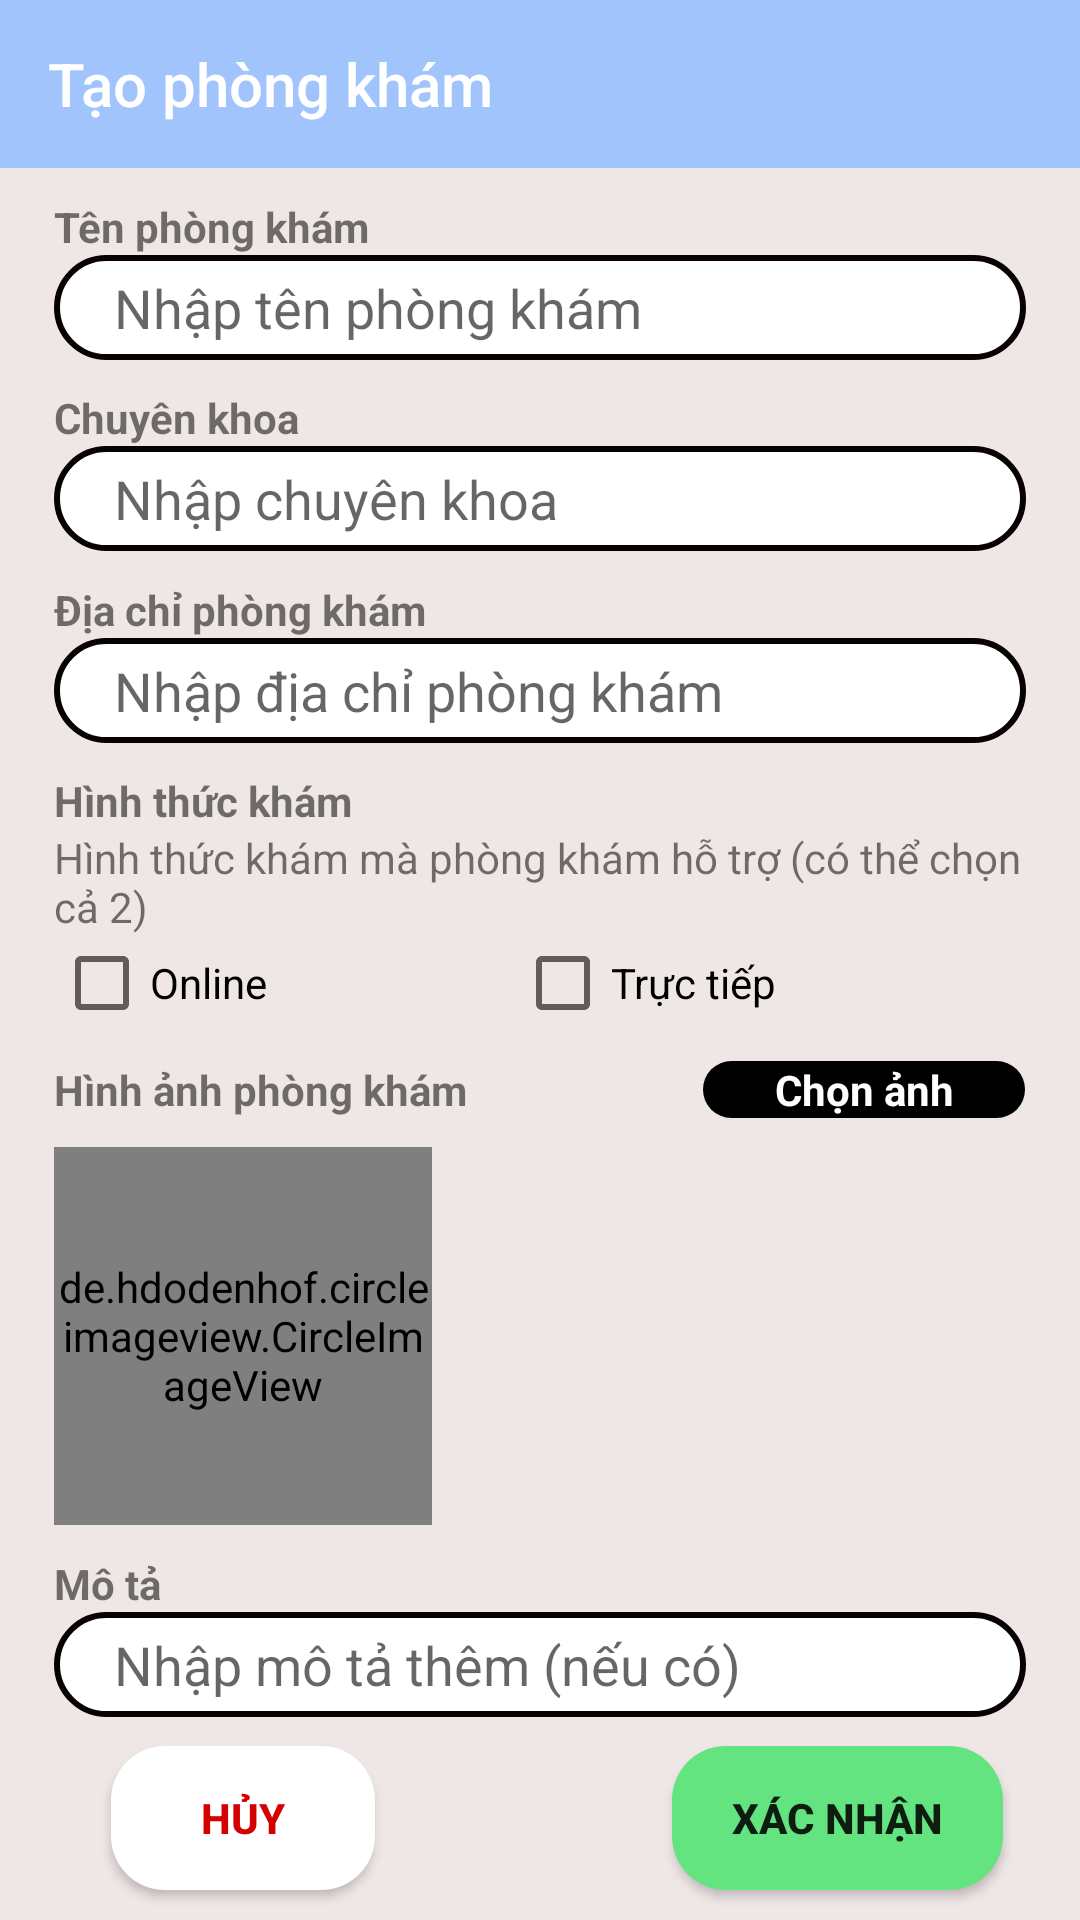

Reconstruct the res/layout file that produces this screen, plus the resources it refers to.
<!-- AndroidManifest.xml: application theme Theme.AppCompat.Light.NoActionBar -->
<!-- res/layout/activity_tao_phong_kham.xml -->
<?xml version="1.0" encoding="utf-8"?>
<androidx.constraintlayout.widget.ConstraintLayout xmlns:android="http://schemas.android.com/apk/res/android"
    xmlns:app="http://schemas.android.com/apk/res-auto"
    xmlns:tools="http://schemas.android.com/tools"
    android:layout_width="match_parent"
    android:layout_height="match_parent"
    android:background="#EFE6E6"
    tools:context=".TaoPhongKham">

    <LinearLayout
        android:id="@+id/LinearLayoutToolBar"
        android:layout_width="match_parent"
        android:layout_height="wrap_content"
        android:orientation="vertical"
        app:layout_constraintEnd_toEndOf="parent"
        app:layout_constraintStart_toStartOf="parent"
        app:layout_constraintTop_toTopOf="parent">

        <com.google.android.material.appbar.AppBarLayout
            android:layout_width="match_parent"
            android:layout_height="wrap_content"
            android:theme="@style/ThemeOverlay.AppCompat.Dark.ActionBar">

            <androidx.appcompat.widget.Toolbar
                android:layout_width="match_parent"
                android:layout_height="?attr/actionBarSize"
                android:background="#A1C4FD"
                app:popupTheme="@style/ThemeOverlay.AppCompat.Light"
                app:title="Tạo phòng khám"
                app:titleTextColor="#FFF" />
        </com.google.android.material.appbar.AppBarLayout>
    </LinearLayout>

    <LinearLayout
        android:id="@+id/linearLayout1"
        android:layout_width="0dp"
        android:layout_height="wrap_content"
        android:orientation="vertical"
        app:layout_constraintBottom_toTopOf="@+id/linearLayout2"
        app:layout_constraintEnd_toEndOf="@id/guidelinePhai"
        app:layout_constraintHorizontal_bias="0.5"
        app:layout_constraintStart_toStartOf="@id/guidelineTrai"
        app:layout_constraintTop_toBottomOf="@+id/LinearLayoutToolBar">

        <TextView
            android:id="@+id/lbTenPhongKham"
            android:layout_width="match_parent"
            android:layout_height="wrap_content"
            android:text="Tên phòng khám"
            android:textStyle="bold" />

        <EditText
            android:id="@+id/edtTenPhongKham"
            android:layout_width="match_parent"
            android:layout_height="wrap_content"
            android:background="@drawable/custom_edittext"
            android:hint="Nhập tên phòng khám"
            android:inputType="textPersonName" />
    </LinearLayout>

    <LinearLayout
        android:id="@+id/linearLayout2"
        android:layout_width="0dp"
        android:layout_height="wrap_content"
        android:orientation="vertical"
        app:layout_constraintBottom_toTopOf="@+id/linearLayout3"
        app:layout_constraintEnd_toEndOf="@id/guidelinePhai"
        app:layout_constraintHorizontal_bias="0.5"
        app:layout_constraintStart_toStartOf="@id/guidelineTrai"
        app:layout_constraintTop_toBottomOf="@+id/linearLayout1">

        <TextView
            android:id="@+id/lbChuyenKhoa"
            android:layout_width="match_parent"
            android:layout_height="wrap_content"
            android:text="Chuyên khoa"
            android:textStyle="bold" />

        <EditText
            android:id="@+id/edtChuyenKhoa"
            android:layout_width="match_parent"
            android:layout_height="wrap_content"
            android:background="@drawable/custom_edittext"
            android:hint="Nhập chuyên khoa"
            android:inputType="textPersonName" />

    </LinearLayout>

    <LinearLayout
        android:id="@+id/linearLayout3"
        android:layout_width="0dp"
        android:layout_height="wrap_content"
        android:orientation="vertical"
        app:layout_constraintBottom_toTopOf="@+id/linearLayout4"
        app:layout_constraintEnd_toEndOf="@id/guidelinePhai"
        app:layout_constraintHorizontal_bias="0.5"
        app:layout_constraintStart_toStartOf="@id/guidelineTrai"
        app:layout_constraintTop_toBottomOf="@+id/linearLayout2">

        <TextView
            android:id="@+id/lbDiaChi"
            android:layout_width="match_parent"
            android:layout_height="wrap_content"
            android:text="Địa chỉ phòng khám"
            android:textStyle="bold" />

        <EditText
            android:id="@+id/edtDiaChi"
            android:layout_width="match_parent"
            android:layout_height="wrap_content"
            android:background="@drawable/custom_edittext"
            android:hint="Nhập địa chỉ phòng khám" />

    </LinearLayout>

    <LinearLayout
        android:id="@+id/linearLayout4"
        android:layout_width="0dp"
        android:layout_height="wrap_content"
        android:orientation="vertical"
        app:layout_constraintBottom_toTopOf="@+id/linearLayout5"
        app:layout_constraintEnd_toEndOf="@id/guidelinePhai"
        app:layout_constraintHorizontal_bias="0.5"
        app:layout_constraintStart_toStartOf="@id/guidelineTrai"
        app:layout_constraintTop_toBottomOf="@+id/linearLayout3">

        <TextView
            android:id="@+id/lbHinhThucKham"
            android:layout_width="match_parent"
            android:layout_height="wrap_content"
            android:text="Hình thức khám"
            android:textStyle="bold" />

        <TextView
            android:id="@+id/lbGoiY"
            android:layout_width="match_parent"
            android:layout_height="wrap_content"
            android:text="Hình thức khám mà phòng khám hỗ trợ (có thể chọn cả 2)" />

        <LinearLayout
            android:layout_width="match_parent"
            android:layout_height="wrap_content"
            android:orientation="horizontal">

            <CheckBox
                android:id="@+id/chkOnline"
                android:layout_width="wrap_content"
                android:layout_height="wrap_content"
                android:layout_weight="1"
                android:text="Online"
                tools:ignore="TouchTargetSizeCheck" />

            <CheckBox
                android:id="@+id/chkTrucTiep"
                android:layout_width="wrap_content"
                android:layout_height="wrap_content"
                android:layout_weight="1"
                android:text="Trực tiếp"
                tools:ignore="TouchTargetSizeCheck" />
        </LinearLayout>

    </LinearLayout>

    <LinearLayout
        android:id="@+id/linearLayout5"
        android:layout_width="0dp"
        android:layout_height="wrap_content"
        android:orientation="horizontal"
        app:layout_constraintBottom_toTopOf="@+id/imgTaoPhongKham"
        app:layout_constraintEnd_toEndOf="@id/guidelinePhai"
        app:layout_constraintHorizontal_bias="0.5"
        app:layout_constraintStart_toStartOf="@id/guidelineTrai"
        app:layout_constraintTop_toBottomOf="@+id/linearLayout4">

        <TextView
            android:id="@+id/lbHinhAnh"
            android:layout_width="wrap_content"
            android:layout_height="wrap_content"
            android:layout_weight="1"
            android:text="Hình ảnh phòng khám"
            android:textStyle="bold" />

        <TextView
            android:id="@+id/btnChonAnh"
            android:layout_width="wrap_content"
            android:layout_height="wrap_content"
            android:layout_weight="0.1"
            android:background="@drawable/black_button"
            android:gravity="center"
            android:text="Chọn ảnh"
            android:textColor="#fff"
            android:textStyle="bold" />

    </LinearLayout>

    <de.hdodenhof.circleimageview.CircleImageView
        android:id="@+id/imgTaoPhongKham"
        android:layout_width="0dp"
        android:layout_height="0dp"
        app:layout_constraintBottom_toTopOf="@+id/linearLayout6"
        app:layout_constraintDimensionRatio="1:1"
        app:layout_constraintEnd_toEndOf="@id/guidelineGiua40"
        app:layout_constraintHorizontal_bias="0.5"
        app:layout_constraintStart_toStartOf="@id/guidelineTrai"
        app:layout_constraintTop_toBottomOf="@+id/linearLayout5"
        app:srcCompat="@android:drawable/ic_menu_gallery" />

    <LinearLayout
        android:id="@+id/linearLayout6"
        android:layout_width="0dp"
        android:layout_height="wrap_content"
        android:orientation="vertical"
        app:layout_constraintBottom_toTopOf="@+id/btnXacNhan"
        app:layout_constraintEnd_toEndOf="@id/guidelinePhai"
        app:layout_constraintHorizontal_bias="0.5"
        app:layout_constraintStart_toStartOf="@id/guidelineTrai"
        app:layout_constraintTop_toBottomOf="@+id/imgTaoPhongKham">

        <TextView
            android:id="@+id/lbMoTa"
            android:layout_width="match_parent"
            android:layout_height="wrap_content"
            android:text="Mô tả"
            android:textStyle="bold" />

        <EditText
            android:id="@+id/edtMoTa"
            android:layout_width="match_parent"
            android:layout_height="wrap_content"
            android:background="@drawable/custom_edittext"
            android:hint="Nhập mô tả thêm (nếu có)"
            android:inputType="textMultiLine" />

    </LinearLayout>

    <Button
        android:id="@+id/btnHuyPK"
        android:layout_width="wrap_content"
        android:layout_height="wrap_content"
        android:background="@drawable/white_button"
        android:text="Hủy"
        android:textColor="#D50000"
        android:textStyle="bold"
        app:layout_constraintBottom_toBottomOf="parent"
        app:layout_constraintEnd_toStartOf="@+id/guidelineGiua40"
        app:layout_constraintStart_toStartOf="@+id/guidelineTrai"
        app:layout_constraintTop_toBottomOf="@+id/linearLayout6" />

    <Button
        android:id="@+id/btnXacNhan"
        android:layout_width="wrap_content"
        android:layout_height="wrap_content"
        android:background="@drawable/custom_view_green_button"
        android:text="Xác nhận"
        android:textStyle="bold"
        app:layout_constraintBottom_toBottomOf="parent"
        app:layout_constraintEnd_toStartOf="@+id/guidelinePhai"
        app:layout_constraintStart_toStartOf="@+id/guidelineGiua60"
        app:layout_constraintTop_toBottomOf="@+id/linearLayout6" />

    <androidx.constraintlayout.widget.Guideline
        android:id="@+id/guidelineTrai"
        android:layout_width="wrap_content"
        android:layout_height="wrap_content"
        android:orientation="vertical"
        app:layout_constraintGuide_percent="0.05" />

    <androidx.constraintlayout.widget.Guideline
        android:id="@+id/guidelinePhai"
        android:layout_width="wrap_content"
        android:layout_height="wrap_content"
        android:orientation="vertical"
        app:layout_constraintGuide_percent="0.95" />

    <androidx.constraintlayout.widget.Guideline
        android:id="@+id/guidelineTren"
        android:layout_width="wrap_content"
        android:layout_height="wrap_content"
        android:orientation="horizontal"
        app:layout_constraintGuide_percent="0.03" />

    <androidx.constraintlayout.widget.Guideline
        android:id="@+id/guidelineDuoi"
        android:layout_width="wrap_content"
        android:layout_height="wrap_content"
        android:orientation="horizontal"
        app:layout_constraintGuide_percent="0.09" />

    <androidx.constraintlayout.widget.Guideline
        android:id="@+id/guidelineGiua60"
        android:layout_width="wrap_content"
        android:layout_height="wrap_content"
        android:orientation="vertical"
        app:layout_constraintGuide_percent="0.6" />

    <androidx.constraintlayout.widget.Guideline
        android:id="@+id/guidelineGiua40"
        android:layout_width="wrap_content"
        android:layout_height="wrap_content"
        android:orientation="vertical"
        app:layout_constraintGuide_percent="0.4" />


</androidx.constraintlayout.widget.ConstraintLayout>
<!-- resources referenced by this layout -->
<resources>
  <!-- drawable black_button (drawable) -->
  <?xml version="1.0" encoding="utf-8"?>
  <shape xmlns:android="http://schemas.android.com/apk/res/android">
      android:shape="rectangle">
      <solid android:color="#000"/>
      <corners android:radius="18dp"/>
      <padding android:left="20dp"/>
      <padding android:right="20dp"/>
  </shape>
  <!-- drawable custom_edittext (drawable) -->
  <?xml version="1.0" encoding="utf-8"?>
  <shape xmlns:android="http://schemas.android.com/apk/res/android"
      android:shape="rectangle">
      <solid android:color="#fff"/>
      <corners android:radius="18dp"/>
      <stroke android:color="#070101"
          android:width="2dp"/>
      <padding android:left="20dp" />
      <size android:height="35dp" />
  </shape>
  <!-- drawable custom_view_green_button (drawable) -->
  <?xml version="1.0" encoding="utf-8"?>
  <shape xmlns:android="http://schemas.android.com/apk/res/android"
      android:shape="rectangle">
      <solid android:color="#64E480"/>
      <corners android:radius="18dp"/>
      <padding android:left="20dp"/>
      <padding android:right="20dp"/>
  </shape>
  <!-- drawable white_button (drawable) -->
  <?xml version="1.0" encoding="utf-8"?>
  <shape xmlns:android="http://schemas.android.com/apk/res/android">
      android:shape="rectangle">
      <solid android:color="#FFF"/>
      <corners android:radius="18dp"/>
      <padding android:left="20dp"/>
      <padding android:right="20dp"/>
  </shape>
</resources>
